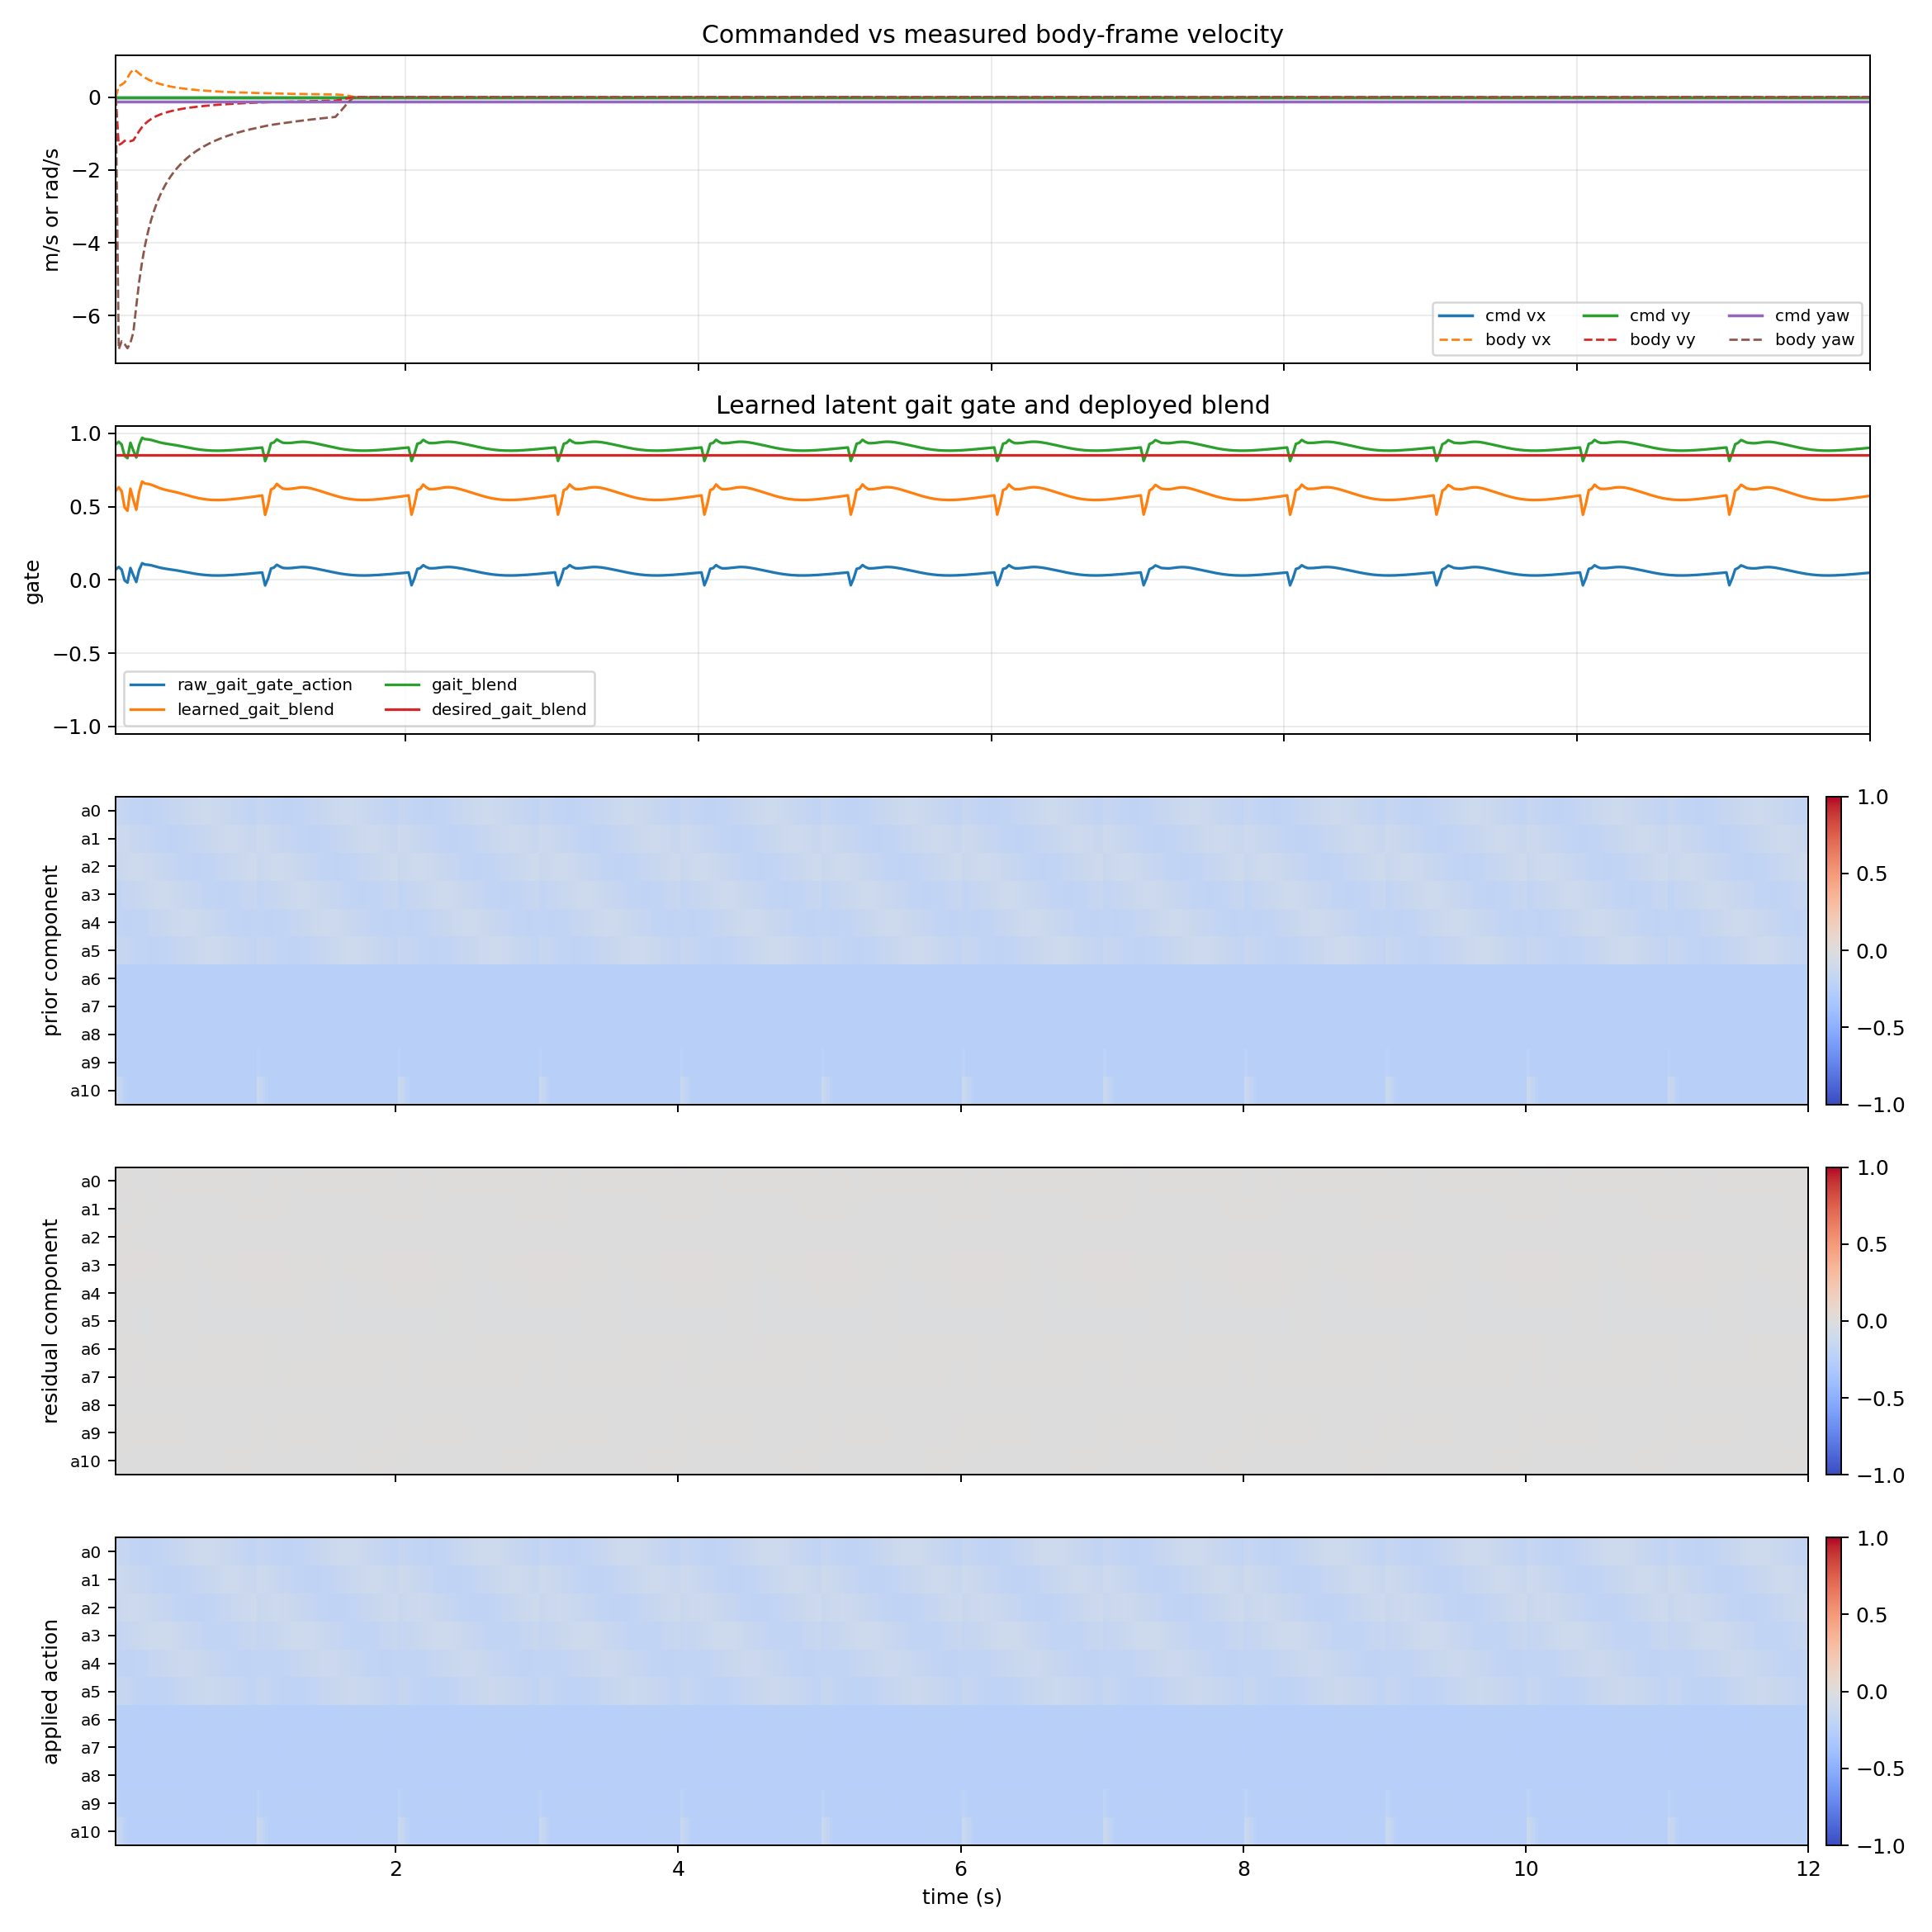

Values plotted in this chart, from the file beside it:
time_s, cmd_vx_m_s, cmd_vy_m_s, cmd_yaw_rad_s, body_vx_m_s, body_vy_m_s, body_yaw_rate_rad_s, raw_gait_gate_action, learned_gait_blend, gait_blend, desired_gait_blend, gait_gate_error, prior_component_l2, residual_component_l2, applied_action_l2, policy_residual_0, ema_residual_0, prior_component_0, residual_component_0, applied_action_0, policy_residual_1, ema_residual_1, prior_component_1, residual_component_1
0.02, 0.0, 0.0, -0.125, 0.0, 0.0, 0.0, 0.07168, 0.6075, 0.9253, 0.85, 0.07526, 0.6287, 0.005184, 0.6282, -0.03256, -0.009767, -0.1556, -0.001068, -0.1567, -0.04436, -0.01331, -0.1159, -0.001456
0.04, 0.0, 0.0, -0.125, 0.299, -1.315, -6.921, 0.08813, 0.6322, 0.9425, 0.85, 0.09253, 0.6493, 0.007562, 0.6477, 0.01849, -0.001289, -0.1617, -0.000141, -0.1618, -0.02112, -0.01565, -0.1179, -0.001712
0.06, 0.0, 0.0, -0.125, 0.3409, -1.271, -6.7, 0.07029, 0.6054, 0.9238, 0.85, 0.0738, 0.6623, 0.01201, 0.6607, 0.04046, 0.01123, -0.1677, 0.001229, -0.1664, 0.005944, -0.009174, -0.1207, -0.001003
0.08, 0.0, 0.0, -0.125, 0.3989, -1.2, -6.775, -0.002852, 0.4957, 0.847, 0.85, 0.002995, 0.6742, 0.0113, 0.6715, 0.04196, 0.02045, -0.1734, 0.002237, -0.1711, -0.05621, -0.02329, -0.1242, -0.002547
0.1, 0.0, 0.0, -0.125, 0.5289, -1.206, -6.891, -0.01858, 0.4721, 0.8305, 0.85, 0.01951, 0.6847, 0.01342, 0.6804, 0.01097, 0.01761, -0.1787, 0.001926, -0.1767, -0.0634, -0.03532, -0.1285, -0.003863
0.12, 0.0, 0.0, -0.125, 0.6683, -1.212, -6.74, 0.08141, 0.6221, 0.9355, 0.85, 0.08548, 0.6862, 0.01501, 0.6843, -0.01447, 0.007985, -0.1834, 0.0008733, -0.1826, 0.04947, -0.009885, -0.1334, -0.001081
0.14, 0.0, 0.0, -0.125, 0.7573, -1.186, -6.459, 0.03109, 0.5466, 0.8826, 0.85, 0.03265, 0.6877, 0.01622, 0.6866, -0.02834, -0.002914, -0.1876, -0.0003187, -0.1879, 0.05691, 0.01015, -0.1388, 0.00111
0.16, 0.0, 0.0, -0.125, 0.7141, -1.061, -5.735, -0.01417, 0.4787, 0.8351, 0.85, 0.01488, 0.689, 0.01703, 0.6879, -0.06773, -0.02236, -0.1911, -0.002445, -0.1935, 0.004735, 0.008527, -0.1445, 0.0009326
0.18, 0.0, 0.0, -0.125, 0.6447, -0.9305, -5.06, 0.06852, 0.6028, 0.9219, 0.85, 0.07195, 0.6901, 0.01657, 0.6905, -0.02639, -0.02357, -0.1937, -0.002578, -0.1963, -0.00957, 0.003098, -0.1505, 0.0003388
0.2, 0.0, 0.0, -0.125, 0.5838, -0.822, -4.511, 0.1138, 0.6707, 0.9695, 0.85, 0.1195, 0.691, 0.01589, 0.6936, -0.01013, -0.01954, -0.1955, -0.002137, -0.1977, 0.02658, 0.01014, -0.1566, 0.001109
0.22, 0.0, 0.0, -0.125, 0.531, -0.7347, -4.066, 0.1049, 0.6573, 0.9601, 0.85, 0.1101, 0.6916, 0.01465, 0.6953, -0.00978, -0.01661, -0.1965, -0.001817, -0.1983, -0.00495, 0.005614, -0.1627, 0.000614
0.24, 0.0, 0.0, -0.125, 0.4868, -0.6641, -3.699, 0.1034, 0.6551, 0.9586, 0.85, 0.1086, 0.6919, 0.01404, 0.6966, -0.005029, -0.01314, -0.1965, -0.001437, -0.1979, -0.007715, 0.001615, -0.1686, 0.0001767
0.26, 0.0, 0.0, -0.125, 0.449, -0.6061, -3.393, 0.1001, 0.6502, 0.9551, 0.85, 0.1051, 0.6919, 0.01381, 0.6974, -0.001941, -0.009777, -0.1956, -0.001069, -0.1967, -0.01093, -0.00215, -0.1743, -0.0002351
0.28, 0.0, 0.0, -0.125, 0.4163, -0.558, -3.134, 0.09509, 0.6426, 0.9498, 0.85, 0.09984, 0.6917, 0.01386, 0.6977, 0.000203, -0.006783, -0.1938, -0.0007419, -0.1946, -0.01553, -0.006163, -0.1795, -0.000674
0.3, 0.0, 0.0, -0.125, 0.3875, -0.5175, -2.911, 0.08942, 0.6341, 0.9439, 0.85, 0.09389, 0.6911, 0.01405, 0.6977, 0.00235, -0.004043, -0.1912, -0.0004422, -0.1916, -0.02042, -0.01044, -0.1842, -0.001142
0.32, 0.0, 0.0, -0.125, 0.362, -0.483, -2.718, 0.08414, 0.6262, 0.9383, 0.85, 0.08835, 0.6902, 0.01427, 0.6972, 0.004909, -0.001358, -0.1878, -0.0001485, -0.1879, -0.02521, -0.01487, -0.1882, -0.001627
0.34, 0.0, 0.0, -0.125, 0.3394, -0.4532, -2.548, 0.07974, 0.6196, 0.9337, 0.85, 0.08372, 0.6892, 0.01442, 0.6964, 0.007948, 0.001434, -0.1836, 0.0001568, -0.1835, -0.02968, -0.01931, -0.1916, -0.002112
0.36, 0.0, 0.0, -0.125, 0.3192, -0.4271, -2.399, 0.0762, 0.6143, 0.93, 0.85, 0.08001, 0.6879, 0.01448, 0.6953, 0.01135, 0.00441, -0.1789, 0.0004823, -0.1784, -0.0336, -0.0236, -0.1941, -0.002581
0.38, 0.0, 0.0, -0.125, 0.3011, -0.404, -2.266, 0.07321, 0.6098, 0.9269, 0.85, 0.07687, 0.6864, 0.01448, 0.6939, 0.01486, 0.007544, -0.1736, 0.0008252, -0.1728, -0.03674, -0.02754, -0.1958, -0.003012
0.4, 0.0, 0.0, -0.125, 0.2849, -0.3833, -2.147, 0.07039, 0.6056, 0.9239, 0.85, 0.07391, 0.6848, 0.01445, 0.6924, 0.01821, 0.01074, -0.1679, 0.001175, -0.1667, -0.03902, -0.03098, -0.1965, -0.003389
0.42, 0.0, 0.0, -0.125, 0.2703, -0.3647, -2.039, 0.06744, 0.6012, 0.9208, 0.85, 0.07081, 0.6832, 0.01444, 0.6907, 0.02123, 0.01389, -0.162, 0.001519, -0.1604, -0.04054, -0.03385, -0.1964, -0.003702
0.44, 0.0, 0.0, -0.125, 0.2571, -0.3478, -1.942, 0.06422, 0.5963, 0.9174, 0.85, 0.06743, 0.6815, 0.01447, 0.689, 0.02384, 0.01687, -0.1559, 0.001846, -0.154, -0.04144, -0.03613, -0.1954, -0.003951
0.46, 0.0, 0.0, -0.125, 0.2452, -0.3324, -1.854, 0.06071, 0.5911, 0.9137, 0.85, 0.06374, 0.6798, 0.01455, 0.6873, 0.02603, 0.01962, -0.1498, 0.002146, -0.1476, -0.04188, -0.03785, -0.1934, -0.00414
0.48, 0.0, 0.0, -0.125, 0.2342, -0.3182, -1.773, 0.05698, 0.5855, 0.9098, 0.85, 0.05983, 0.6782, 0.01465, 0.6856, 0.02783, 0.02208, -0.1438, 0.002415, -0.1414, -0.04195, -0.03908, -0.1907, -0.004274
0.5, 0.0, 0.0, -0.125, 0.2243, -0.3053, -1.699, 0.05317, 0.5798, 0.9058, 0.85, 0.05583, 0.6766, 0.01476, 0.684, 0.02922, 0.02422, -0.1381, 0.002649, -0.1354, -0.04169, -0.03986, -0.1871, -0.00436
0.52, 0.0, 0.0, -0.125, 0.2151, -0.2933, -1.63, 0.04939, 0.5741, 0.9019, 0.85, 0.05186, 0.6752, 0.01488, 0.6824, 0.0302, 0.02602, -0.1328, 0.002845, -0.1299, -0.04108, -0.04023, -0.1829, -0.0044
0.54, 0.0, 0.0, -0.125, 0.2066, -0.2822, -1.567, 0.04576, 0.5686, 0.8981, 0.85, 0.04805, 0.6739, 0.01496, 0.681, 0.03074, 0.02743, -0.128, 0.003, -0.125, -0.0401, -0.04019, -0.178, -0.004396
0.56, 0.0, 0.0, -0.125, 0.1987, -0.272, -1.508, 0.04239, 0.5636, 0.8945, 0.85, 0.04451, 0.6727, 0.01502, 0.6797, 0.03083, 0.02845, -0.1238, 0.003112, -0.1206, -0.03871, -0.03975, -0.1727, -0.004347
0.58, 0.0, 0.0, -0.125, 0.1914, -0.2624, -1.454, 0.03934, 0.559, 0.8913, 0.85, 0.04131, 0.6718, 0.01503, 0.6785, 0.03046, 0.02905, -0.1203, 0.003178, -0.1171, -0.03689, -0.03889, -0.1669, -0.004254
0.6, 0.0, 0.0, -0.125, 0.1847, -0.2535, -1.403, 0.03669, 0.555, 0.8885, 0.85, 0.03852, 0.671, 0.01499, 0.6774, 0.02967, 0.02924, -0.1176, 0.003198, -0.1144, -0.03465, -0.03762, -0.1609, -0.004115
0.62, 0.0, 0.0, -0.125, 0.1783, -0.2452, -1.356, 0.03446, 0.5517, 0.8862, 0.85, 0.03619, 0.6704, 0.01491, 0.6766, 0.02849, 0.02901, -0.1157, 0.003173, -0.1125, -0.03202, -0.03594, -0.1548, -0.003931
0.64, 0.0, 0.0, -0.125, 0.1725, -0.2374, -1.312, 0.03269, 0.549, 0.8843, 0.85, 0.03432, 0.67, 0.01479, 0.6758, 0.02699, 0.02841, -0.1147, 0.003107, -0.1116, -0.02905, -0.03387, -0.1487, -0.003705
0.66, 0.0, 0.0, -0.125, 0.1669, -0.2301, -1.271, 0.03137, 0.5471, 0.8829, 0.85, 0.03294, 0.6698, 0.01464, 0.6753, 0.02524, 0.02746, -0.1147, 0.003003, -0.1117, -0.02579, -0.03145, -0.1428, -0.003439
0.68, 0.0, 0.0, -0.125, 0.1618, -0.2231, -1.232, 0.03051, 0.5458, 0.882, 0.85, 0.03203, 0.6697, 0.01446, 0.6749, 0.02329, 0.02621, -0.1155, 0.002867, -0.1127, -0.02231, -0.0287, -0.1372, -0.003139
0.7, 0.0, 0.0, -0.125, 0.157, -0.2166, -1.195, 0.03006, 0.5451, 0.8816, 0.85, 0.03156, 0.6699, 0.01427, 0.6747, 0.02121, 0.02471, -0.1173, 0.002703, -0.1146, -0.01866, -0.02569, -0.1319, -0.00281
0.72, 0.0, 0.0, -0.125, 0.1524, -0.2104, -1.161, 0.03, 0.545, 0.8815, 0.85, 0.0315, 0.6703, 0.01407, 0.6747, 0.01904, 0.02301, -0.1199, 0.002517, -0.1174, -0.01491, -0.02246, -0.1272, -0.002456
0.74, 0.0, 0.0, -0.125, 0.1482, -0.2046, -1.128, 0.03028, 0.5454, 0.8818, 0.85, 0.03179, 0.6708, 0.01389, 0.6748, 0.01682, 0.02115, -0.1233, 0.002313, -0.1209, -0.01112, -0.01906, -0.1231, -0.002084
0.76, 0.0, 0.0, -0.125, 0.1442, -0.199, -1.098, 0.03086, 0.5463, 0.8824, 0.85, 0.0324, 0.6716, 0.01373, 0.6752, 0.01459, 0.01918, -0.1274, 0.002098, -0.1253, -0.007342, -0.01554, -0.1198, -0.0017
0.78, 0.0, 0.0, -0.125, 0.1404, -0.1937, -1.069, 0.03168, 0.5475, 0.8833, 0.85, 0.03327, 0.6725, 0.01361, 0.6758, 0.01237, 0.01714, -0.1321, 0.001874, -0.1302, -0.003636, -0.01197, -0.1172, -0.001309
0.8, 0.0, 0.0, -0.125, 0.1369, -0.1886, -1.041, 0.03272, 0.5491, 0.8844, 0.85, 0.03436, 0.6736, 0.01353, 0.6765, 0.0102, 0.01506, -0.1374, 0.001647, -0.1357, -5.8156438171863556e-05, -0.008396, -0.1155, -0.0009184
0.82, 0.0, 0.0, -0.125, 0.1335, -0.1838, -1.015, 0.03393, 0.5509, 0.8856, 0.85, 0.03562, 0.6749, 0.01351, 0.6775, 0.008107, 0.01297, -0.143, 0.001419, -0.1416, 0.003334, -0.004877, -0.1147, -0.0005334
0.84, 0.0, 0.0, -0.125, 0.1304, -0.1792, -0.9907, 0.03528, 0.5529, 0.887, 0.85, 0.03704, 0.6763, 0.01353, 0.6786, 0.006117, 0.01092, -0.149, 0.001194, -0.1478, 0.006488, -0.001468, -0.1148, -0.0001605
0.86, 0.0, 0.0, -0.125, 0.1274, -0.1749, -0.9672, 0.03674, 0.5551, 0.8886, 0.85, 0.03857, 0.6778, 0.0136, 0.6799, 0.004254, 0.008917, -0.1551, 0.0009753, -0.1541, 0.009352, 0.001778, -0.1158, 0.0001945
0.88, 0.0, 0.0, -0.125, 0.1246, -0.1707, -0.9449, 0.03828, 0.5574, 0.8902, 0.85, 0.0402, 0.6795, 0.01372, 0.6814, 0.002538, 0.007003, -0.1612, 0.000766, -0.1604, 0.01188, 0.00481, -0.1177, 0.0005261
0.9, 0.0, 0.0, -0.125, 0.1219, -0.1666, -0.9236, 0.0399, 0.5599, 0.8919, 0.85, 0.0419, 0.6811, 0.01388, 0.6829, 0.0009832, 0.005197, -0.1671, 0.0005684, -0.1666, 0.01405, 0.007582, -0.1204, 0.0008292
0.92, 0.0, 0.0, -0.125, 0.1193, -0.1628, -0.9033, 0.04158, 0.5624, 0.8937, 0.85, 0.04366, 0.6828, 0.01407, 0.6845, -0.0004014, 0.003518, -0.1729, 0.0003847, -0.1725, 0.01581, 0.01005, -0.1239, 0.001099
0.94, 0.0, 0.0, -0.125, 0.1169, -0.1591, -0.884, 0.04331, 0.565, 0.8955, 0.85, 0.04548, 0.6845, 0.01428, 0.6861, -0.001612, 0.001979, -0.1782, 0.0002164, -0.178, 0.01716, 0.01218, -0.1281, 0.001333
0.96, 0.0, 0.0, -0.125, 0.1146, -0.1556, -0.8654, 0.04508, 0.5676, 0.8973, 0.85, 0.04733, 0.6861, 0.0145, 0.6877, -0.00265, 0.0005901, -0.183, 6.453818787122145e-05, -0.183, 0.01807, 0.01395, -0.133, 0.001526
0.98, 0.0, 0.0, -0.125, 0.1123, -0.1522, -0.8477, 0.04689, 0.5703, 0.8992, 0.85, 0.04924, 0.6876, 0.01472, 0.6892, -0.003517, -0.0006419, -0.1873, -7.021202327450737e-05, -0.1873, 0.01854, 0.01533, -0.1383, 0.001676
1.0, 0.0, 0.0, -0.125, 0.1102, -0.149, -0.8307, 0.04874, 0.5731, 0.9012, 0.85, 0.05118, 0.6889, 0.01494, 0.6906, -0.004214, -0.001714, -0.1908, -0.0001874, -0.191, 0.01857, 0.0163, -0.144, 0.001783
1.02, 0.0, 0.0, -0.125, 0.1076, -0.1457, -0.8135, 0.05063, 0.5759, 0.9032, 0.85, 0.05316, 0.6287, 0.01514, 0.6293, -0.00474, -0.002621, -0.1556, -0.0002867, -0.1559, 0.01816, 0.01686, -0.1159, 0.001844
1.04, 0.0, 0.0, -0.125, 0.1052, -0.143, -0.794, -0.03757, 0.4436, 0.8105, 0.85, 0.03945, 0.6493, 0.01645, 0.6478, -0.07899, -0.02553, -0.1617, -0.002792, -0.1645, 0.04149, 0.02425, -0.1179, 0.002652
1.06, 0.0, 0.0, -0.125, 0.1029, -0.1402, -0.778, 0.008909, 0.5134, 0.8594, 0.85, 0.009354, 0.6623, 0.01499, 0.661, -0.01174, -0.02139, -0.1677, -0.00234, -0.17, 0.02481, 0.02442, -0.1207, 0.002671
1.08, 0.0, 0.0, -0.125, 0.1012, -0.1377, -0.7647, 0.07791, 0.6169, 0.9318, 0.85, 0.0818, 0.6742, 0.01537, 0.6739, 0.03215, -0.005329, -0.1734, -0.0005829, -0.1739, -0.002402, 0.01637, -0.1242, 0.001791
1.1, 0.0, 0.0, -0.125, 0.09949, -0.1352, -0.7521, 0.08404, 0.6261, 0.9382, 0.85, 0.08825, 0.6847, 0.01466, 0.6869, 0.003039, -0.002819, -0.1787, -0.0003083, -0.179, 0.02024, 0.01753, -0.1285, 0.001918
1.12, 0.0, 0.0, -0.125, 0.09782, -0.133, -0.7404, 0.1035, 0.6552, 0.9586, 0.85, 0.1086, 0.6862, 0.01491, 0.69, 0.01646, 0.002966, -0.1834, 0.0003244, -0.1831, 0.009292, 0.01506, -0.1334, 0.001647
1.14, 0.0, 0.0, -0.125, 0.09602, -0.1309, -0.7289, 0.09175, 0.6376, 0.9463, 0.85, 0.09634, 0.6877, 0.01501, 0.692, 0.01064, 0.005269, -0.1876, 0.0005763, -0.187, 0.001623, 0.01103, -0.1388, 0.001206
1.16, 0.0, 0.0, -0.125, 0.09426, -0.1289, -0.7175, 0.08219, 0.6233, 0.9363, 0.85, 0.0863, 0.689, 0.01527, 0.6936, -0.0001915, 0.003631, -0.1911, 0.0003972, -0.1907, 0.007971, 0.01011, -0.1445, 0.001106
1.18, 0.0, 0.0, -0.125, 0.09247, -0.1271, -0.7061, 0.0804, 0.6206, 0.9344, 0.85, 0.08442, 0.6901, 0.01495, 0.6949, -0.002654, 0.001746, -0.1937, 0.0001909, -0.1935, -0.003798, 0.005939, -0.1505, 0.0006496
1.2, 0.0, 0.0, -0.125, 0.09073, -0.1252, -0.6949, 0.08014, 0.6202, 0.9342, 0.85, 0.08415, 0.691, 0.01477, 0.6959, -0.00477, -0.0002091, -0.1955, -2.2875592549098656e-05, -0.1956, -0.008387, 0.001641, -0.1566, 0.0001795
... 540 more rows
